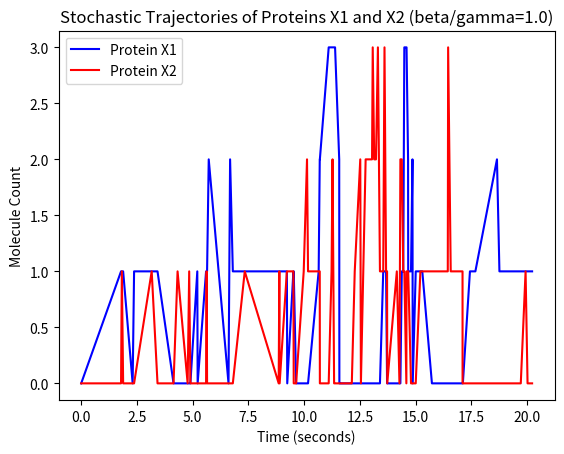

Recreate this plot in Python.
import numpy as np
import math, random
import matplotlib.pyplot as plt


def SSA(beta=1.0, gamma=0.1, show_plots=False):
  Ka_dimer = Kd_dimer = Ka_comp = Kd_comp = 1.0
  Volume = 1

  # State: [X1, X2, X1d, X2d, C1, C2, D1, D2]
  x = np.array([0, 0, 0, 0, 0, 0, 1, 1])
  time_sequence = []
  state_sequence = []

  t = 0
  N = 1e2
  num_reactions = 0
  while num_reactions < N:
    time_sequence.append(t)
    state_sequence.append(np.expand_dims(x, 0).copy())

    N_X1, N_X2, N_X1d, N_X2d, N_C1, N_C2, N_D1, N_D2 = x
    # N_D1 = D1_tot - N_C1
    # N_D2 = D2_tot - N_C2

    # Forward/reverse dimerization reactions (symmetric for X1 and X2).
    a_x1_dimer_f = Ka_dimer * N_X1 * (N_X1 - 1) / (2 * Volume)
    a_x2_dimer_f = Ka_dimer * N_X2 * (N_X2 - 1) / (2 * Volume)
    a_x1_dimer_r = Kd_dimer * N_X1d
    a_x2_dimer_r = Kd_dimer * N_X2d

    # Forward/reverse complex reactins (X1 and X2 repress each other by sequestering DNA).
    a_C1_f = Ka_comp * N_D1 * N_X2d / Volume
    a_C2_f = Ka_comp * N_D2 * N_X1d / Volume
    a_C1_r = Kd_comp * N_C1
    a_C2_r = Kd_comp * N_C2

    a_tx1 = beta * N_D1
    a_tx2 = beta * N_D2

    a_decay1 = gamma * N_X1
    a_decay2 = gamma * N_X2

    rxn_propensities = np.array([
      a_x1_dimer_f,
      a_x2_dimer_f,
      a_x1_dimer_r,
      a_x2_dimer_r,
      a_C1_f,
      a_C2_f,
      a_C1_r,
      a_C2_r,
      a_tx1,
      a_tx2,
      a_decay1,
      a_decay2
    ])

    # Species: X1,X2,X1d,X2d,C1,C2,D1,D2
    rxn_stochiometry = [
      np.array([-2, 0, 1, 0, 0, 0, 0, 0]), # X1 dimer forward
      np.array([0, -2, 0, 1, 0, 0, 0, 0]), # X2 dimer forward
      np.array([2, 0, -1, 0, 0, 0, 0, 0]), # X1 dimer reverse
      np.array([0, 2, 0, -1, 0, 0, 0, 0]), # X2 dimer reverse
      np.array([0, 0, 0, -1, 1, 0, -1, 0]), # C1 forward
      np.array([0, 0, -1, 0, 0, 1, 0, -1]), # C2 forward
      np.array([0, 0, 0, 1, -1, 0, 1, 0]), # C1 reverse
      np.array([0, 0, 1, 0, 0, -1, 0, 1]), # C2 reverse
      np.array([1, 0, 0, 0, 0, 0,  0, 0]), # Transcription 1
      np.array([0, 1, 0, 0, 0, 0,  0, 0]), # Transcription 2
      np.array([-1, 0, 0, 0, 0, 0, 0, 0]), # Decay 1
      np.array([0, -1, 0, 0, 0, 0, 0, 0]), # Decay 2
    ]

    assert(len(rxn_propensities) == len(rxn_stochiometry))

    # Compute the total probability that we transition out of the current state in the next dt.
    Ki_bar = rxn_propensities.sum()

    r = random.random()
    # dt = (1 / Ki_bar) * math.log(1 / (1 - r))
    dt = -math.log(r) / Ki_bar

    # Determine which reaction will happen next.
    p = rxn_propensities / rxn_propensities.sum()
    # print(p)
    index_of_next_rxn = np.random.choice(len(rxn_propensities), p=p)

    # Update the state based on the selected reaction.
    x += rxn_stochiometry[index_of_next_rxn]

    # Species may die and go below zero - don't allow to happen.
    x[x < 0] = 0

    t += dt
    num_reactions += 1

  print("Simulated {} reactions".format(len(time_sequence)))
  state_sequence = np.concatenate(state_sequence, axis=0)
  time_sequence = np.array(time_sequence)

  if show_plots:
    plt.plot(time_sequence, state_sequence[:,0], label="Protein X1", linestyle="solid", color="blue")
    plt.plot(time_sequence, state_sequence[:,1], label="Protein X2", linestyle="solid", color="red")
    # plt.plot(time_sequence, np.ones(len(state_sequence)) * Volume * beta / gamma, linestyle="dashed", color="black")
    plt.title("Stochastic Trajectories of Proteins X1 and X2 (beta/gamma={})".format(beta / gamma))
    plt.xlabel("Time (seconds)")
    plt.ylabel("Molecule Count")
    plt.legend()
    plt.show()

  return time_sequence, state_sequence


def steady_state_distribution(beta, gamma):
  num_trials = 10

  steady_state = []

  for k in range(num_trials):
    print("Simulating SSA #{}".format(k+1))
    time_sequence, state_sequence = SSA(beta=beta, gamma=gamma, show_plots=True)

    # Only include the 2nd half of the states to throw away some "burn in" time.
    burn_in_index = int(len(state_sequence) * 0.8)
    steady_state.append(state_sequence[burn_in_index:])

  steady_state = np.concatenate(steady_state, axis=0)
  plt.hist(steady_state[:,0], bins=20, label="Protein A", density=True, facecolor="red", alpha=0.5)
  plt.hist(steady_state[:,1], bins=20, label="Protein B", density=True, facecolor="blue", alpha=0.5)
  plt.title("Steady State Distribution (beta/gamma={})".format(beta / gamma))
  plt.legend()
  plt.xlabel("Molecule Count")
  plt.ylabel("Probability")
  plt.show()

if __name__ == "__main__":
  SSA(beta=1.0, gamma=1, show_plots=True)
  # steady_state_distribution(0.1, 0.1)
  # steady_state_distribution(0.5, 0.1)
  # steady_state_distribution(0.9, 0.1)
  # steady_state_distribution(1.0, 0.1)
  # steady_state_distribution(0.9, 0.05)
